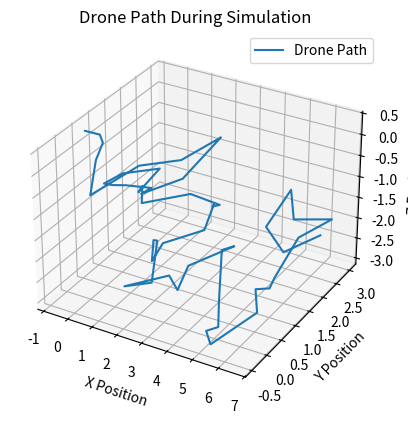

Python code for this plot:
import random
import matplotlib.pyplot as plt
import time

class DroneSimulation:
    def __init__(self):
        self.position = {"x": 0, "y": 0, "z": 0}  # Initial position
        self.battery = 100  # Full battery at start
        self.path = []  # To track the drone's path for plotting

    def update_position(self):
        """Simulate position update based on random movement."""
        self.position["x"] += random.uniform(-1, 1)
        self.position["y"] += random.uniform(-1, 1)
        self.position["z"] += random.uniform(-0.5, 0.5)  # Small vertical movement

    def simulate_main_loop(self):
        """Simulate the main loop where position is updated over time."""
        for _ in range(50):  # Run the simulation for 50 iterations
            self.update_position()
            self.path.append((self.position["x"], self.position["y"], self.position["z"]))
            self.battery -= 0.2  # Battery drains over time

            # Simulate a delay as if it's real-time (1 second per iteration)
            time.sleep(0.1)

            if self.battery <= 0:
                print("Battery drained! Returning to home base...")
                break

        print(f"Final Position: {self.position}")
        print(f"Battery status: {self.battery}%")

    def plot_path(self):
        """Plot the drone's path (x, y, z) during the simulation."""
        x_vals, y_vals, z_vals = zip(*self.path)  # Unzip the path into x, y, z coordinates
        fig = plt.figure()
        ax = fig.add_subplot(111, projection='3d')
        ax.plot(x_vals, y_vals, z_vals, label='Drone Path')
        ax.set_xlabel('X Position')
        ax.set_ylabel('Y Position')
        ax.set_zlabel('Z Position')
        ax.set_title('Drone Path During Simulation')
        ax.legend()
        plt.show()

# --- Main Execution ---
if __name__ == "__main__":
    drone_sim = DroneSimulation()
    drone_sim.simulate_main_loop()
    drone_sim.plot_path()
